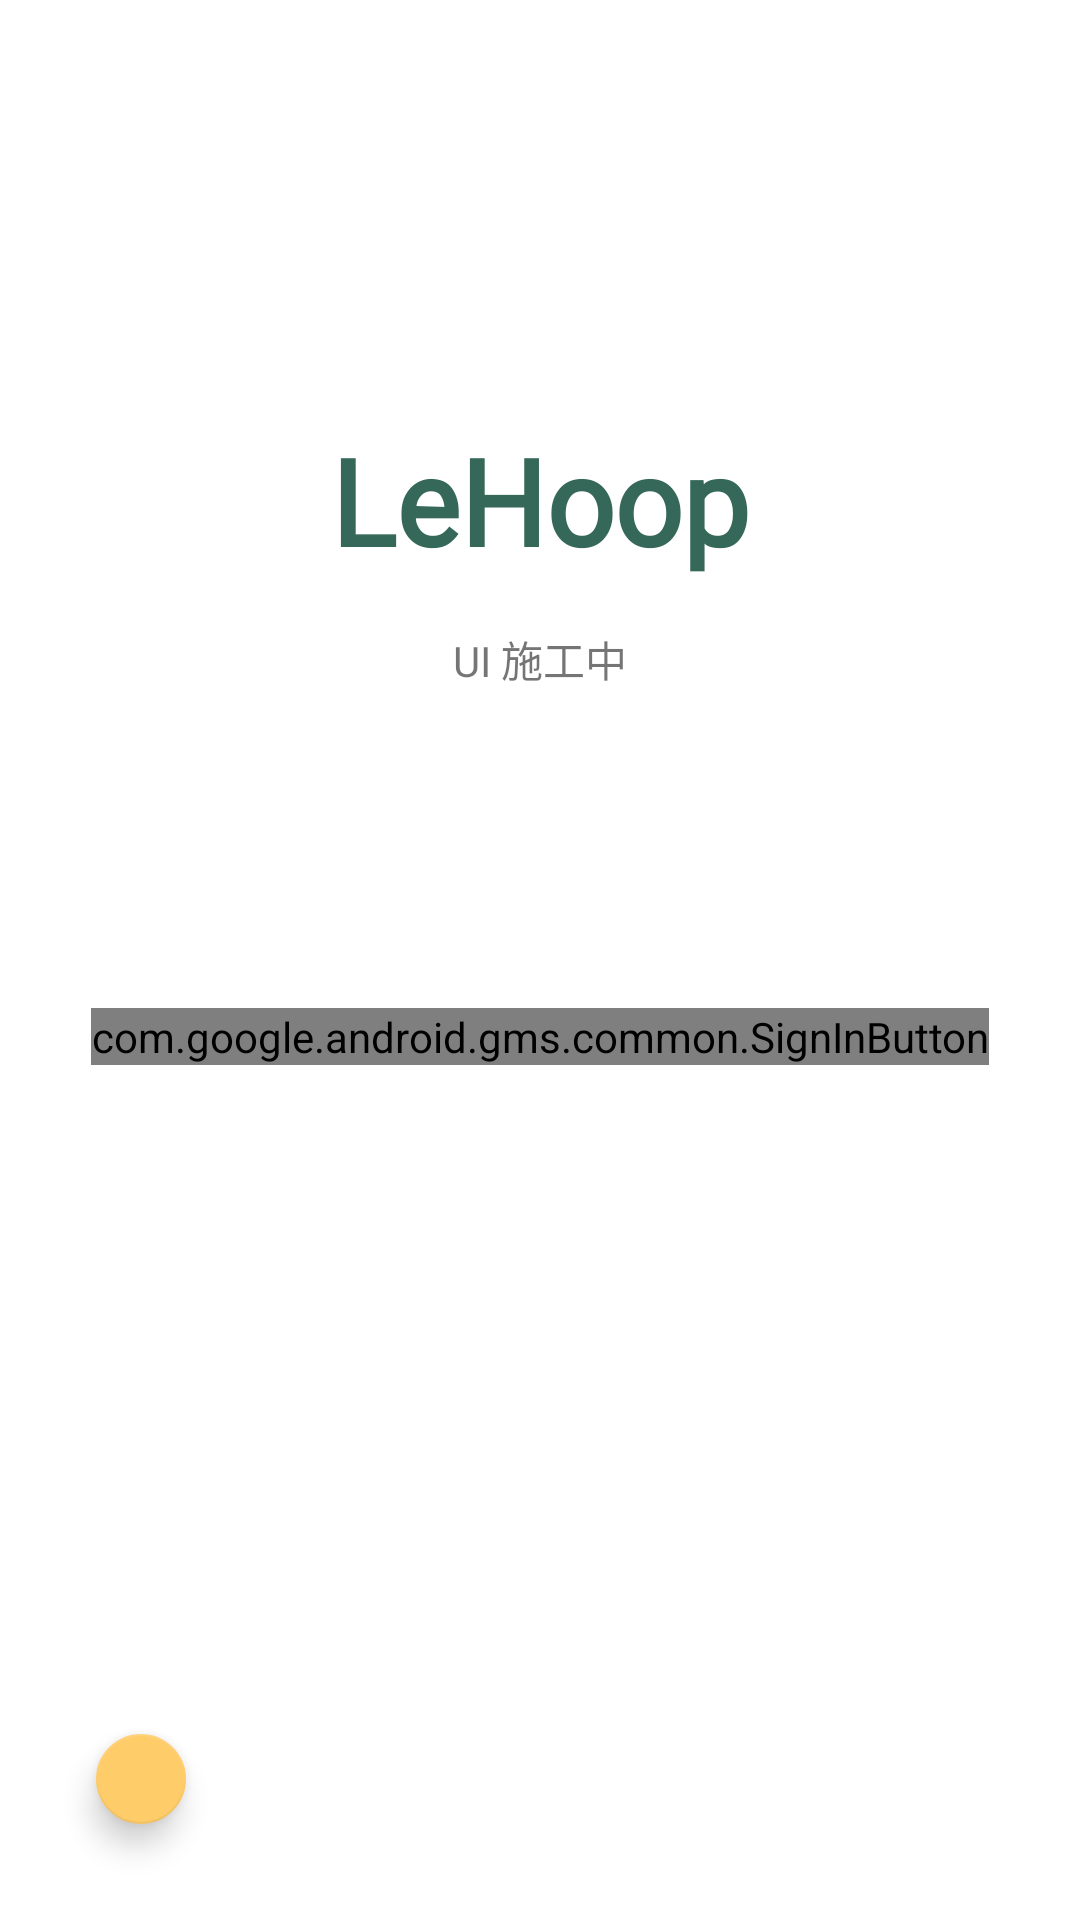

Android layout source for this screen:
<!-- AndroidManifest.xml: application theme Theme.HoopHelper -->
<!-- res/layout/activity_login.xml -->
<?xml version="1.0" encoding="utf-8"?>
<layout xmlns:app="http://schemas.android.com/apk/res-auto"
    xmlns:tools="http://schemas.android.com/tools"
    xmlns:android="http://schemas.android.com/apk/res/android">
    <data>

    </data>

    <androidx.constraintlayout.widget.ConstraintLayout
        android:layout_width="match_parent"
        android:layout_height="match_parent"
        android:background="@color/hoop_background"
        tools:context=".LoginActivity">

        <com.google.android.gms.common.SignInButton
            android:id="@+id/google_sign_in"
            android:layout_width="wrap_content"
            android:layout_height="wrap_content"
            android:layout_marginStart="32dp"
            android:layout_marginEnd="32dp"
            app:layout_constraintBottom_toBottomOf="parent"
            app:layout_constraintEnd_toEndOf="parent"
            app:layout_constraintStart_toStartOf="parent"
            app:layout_constraintTop_toTopOf="parent"
            app:layout_constraintVertical_bias="0.541" />

        <com.google.android.material.floatingactionbutton.FloatingActionButton
            android:id="@+id/login_fab"
            android:layout_width="30dp"
            android:layout_height="30dp"
            android:layout_marginStart="32dp"
            android:layout_marginBottom="32dp"
            android:background="@color/hoop_background"
            android:foreground="@drawable/ball_of_basketball"
            app:fab_size="mini"
            app:layout_constraintBottom_toBottomOf="parent"
            app:layout_constraintStart_toStartOf="parent" />

        <TextView
            android:id="@+id/textView7"
            android:layout_width="wrap_content"
            android:layout_height="wrap_content"
            android:layout_marginTop="140dp"
            android:fontFamily="@font/montserrat"
            android:text="LeHoop"
            android:textColor="@color/basil_green_dark"
            android:textSize="40sp"
            android:textStyle="bold"
            app:layout_constraintEnd_toEndOf="parent"
            app:layout_constraintStart_toStartOf="parent"
            app:layout_constraintTop_toTopOf="parent" />

        <TextView
            android:layout_width="wrap_content"
            android:layout_height="wrap_content"
            android:layout_marginTop="16dp"
            android:text="UI 施工中"
            app:layout_constraintEnd_toEndOf="@+id/textView7"
            app:layout_constraintStart_toStartOf="@+id/textView7"
            app:layout_constraintTop_toBottomOf="@+id/textView7" />

    </androidx.constraintlayout.widget.ConstraintLayout>
</layout>
<!-- resources referenced by this layout -->
<resources>
  <color name="basil_green_dark">#356859</color>
  <!-- drawable ball_of_basketball: png bitmap (drawable, 78283 bytes) -->
  <style name="Theme.HoopHelper" parent="Theme.MaterialComponents.Light.NoActionBar">
          
          <item name="colorPrimary">@color/basil_red</item>
          <item name="colorPrimaryVariant">@color/basil_yellow</item>
          <item name="colorOnPrimary">@color/white</item>
          
          <item name="colorSecondary">@color/basil_yellow</item>
          <item name="colorSecondaryVariant">@color/basil_orange</item>
          <item name="colorOnSecondary">@color/black</item>
          
          <item name="android:statusBarColor" tools:targetApi="l">?attr/colorPrimaryVariant</item>
          
      </style>
  <color name="basil_red">#FF1B1B</color>
  <color name="basil_yellow">#FFCC6A</color>
  <color name="white">#FFFFFFFF</color>
  <color name="basil_orange">#FD5523</color>
  <color name="black">#FF000000</color>
</resources>
